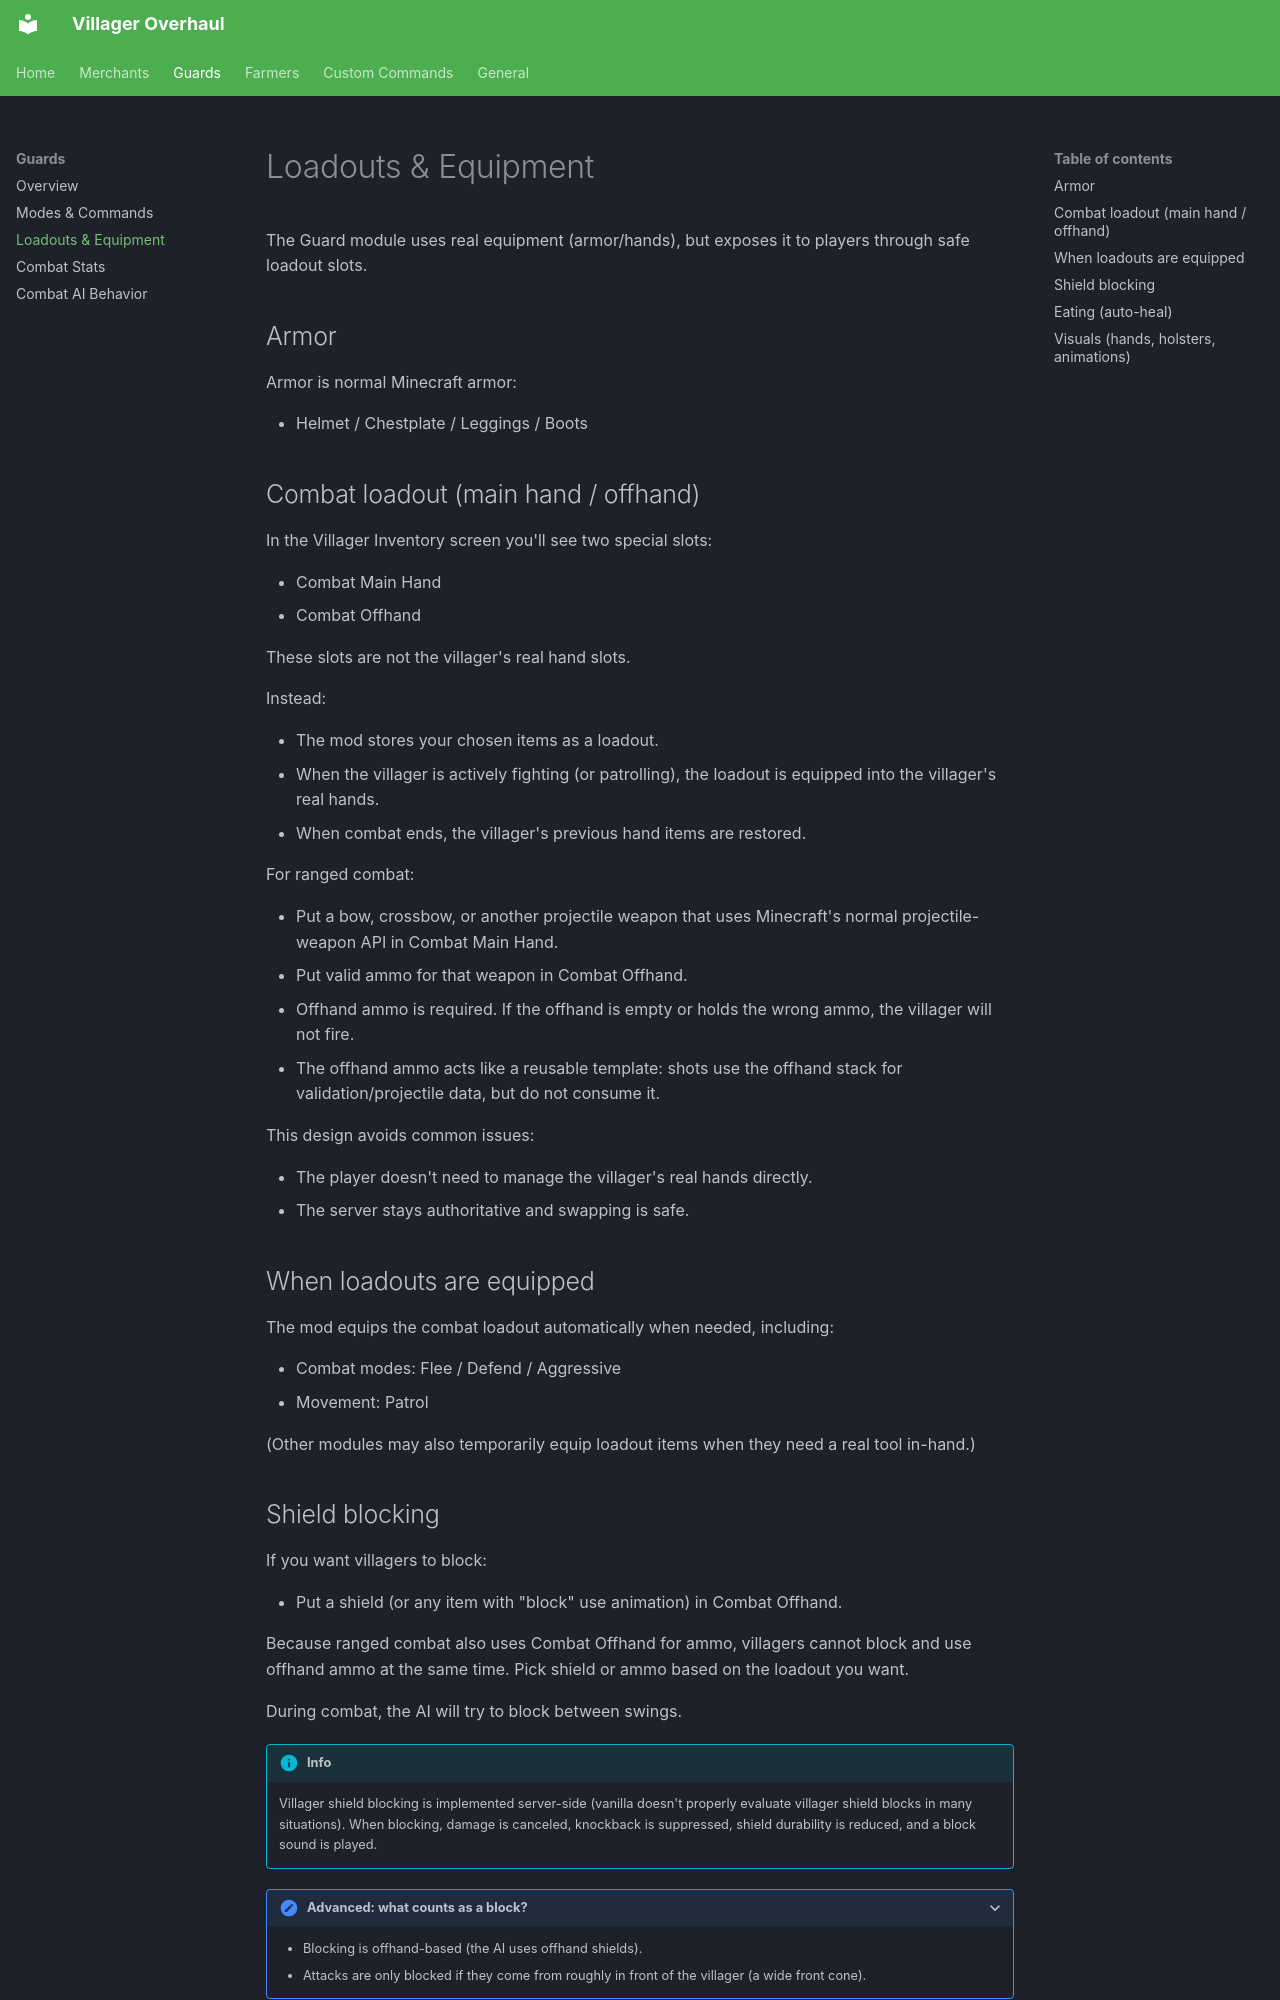

repository: z2six/EZVillagerReroll · page: guards/loadouts/index.html · generator: mkdocs

# Loadouts & Equipment

The Guard module uses real equipment (armor/hands), but exposes it to players through safe loadout slots.

## Armor

Armor is normal Minecraft armor:

- Helmet / Chestplate / Leggings / Boots

## Combat loadout (main hand / offhand)

In the Villager Inventory screen you'll see two special slots:

- Combat Main Hand
- Combat Offhand

These slots are not the villager's real hand slots.

Instead:

- The mod stores your chosen items as a loadout.
- When the villager is actively fighting (or patrolling), the loadout is equipped into the villager's real hands.
- When combat ends, the villager's previous hand items are restored.

For ranged combat:

- Put a bow, crossbow, or another projectile weapon that uses Minecraft's normal projectile-weapon API in Combat Main Hand.
- Put valid ammo for that weapon in Combat Offhand.
- Offhand ammo is required. If the offhand is empty or holds the wrong ammo, the villager will not fire.
- The offhand ammo acts like a reusable template: shots use the offhand stack for validation/projectile data, but do not consume it.

This design avoids common issues:

- The player doesn't need to manage the villager's real hands directly.
- The server stays authoritative and swapping is safe.

## When loadouts are equipped

The mod equips the combat loadout automatically when needed, including:

- Combat modes: Flee / Defend / Aggressive
- Movement: Patrol

(Other modules may also temporarily equip loadout items when they need a real tool in-hand.)
